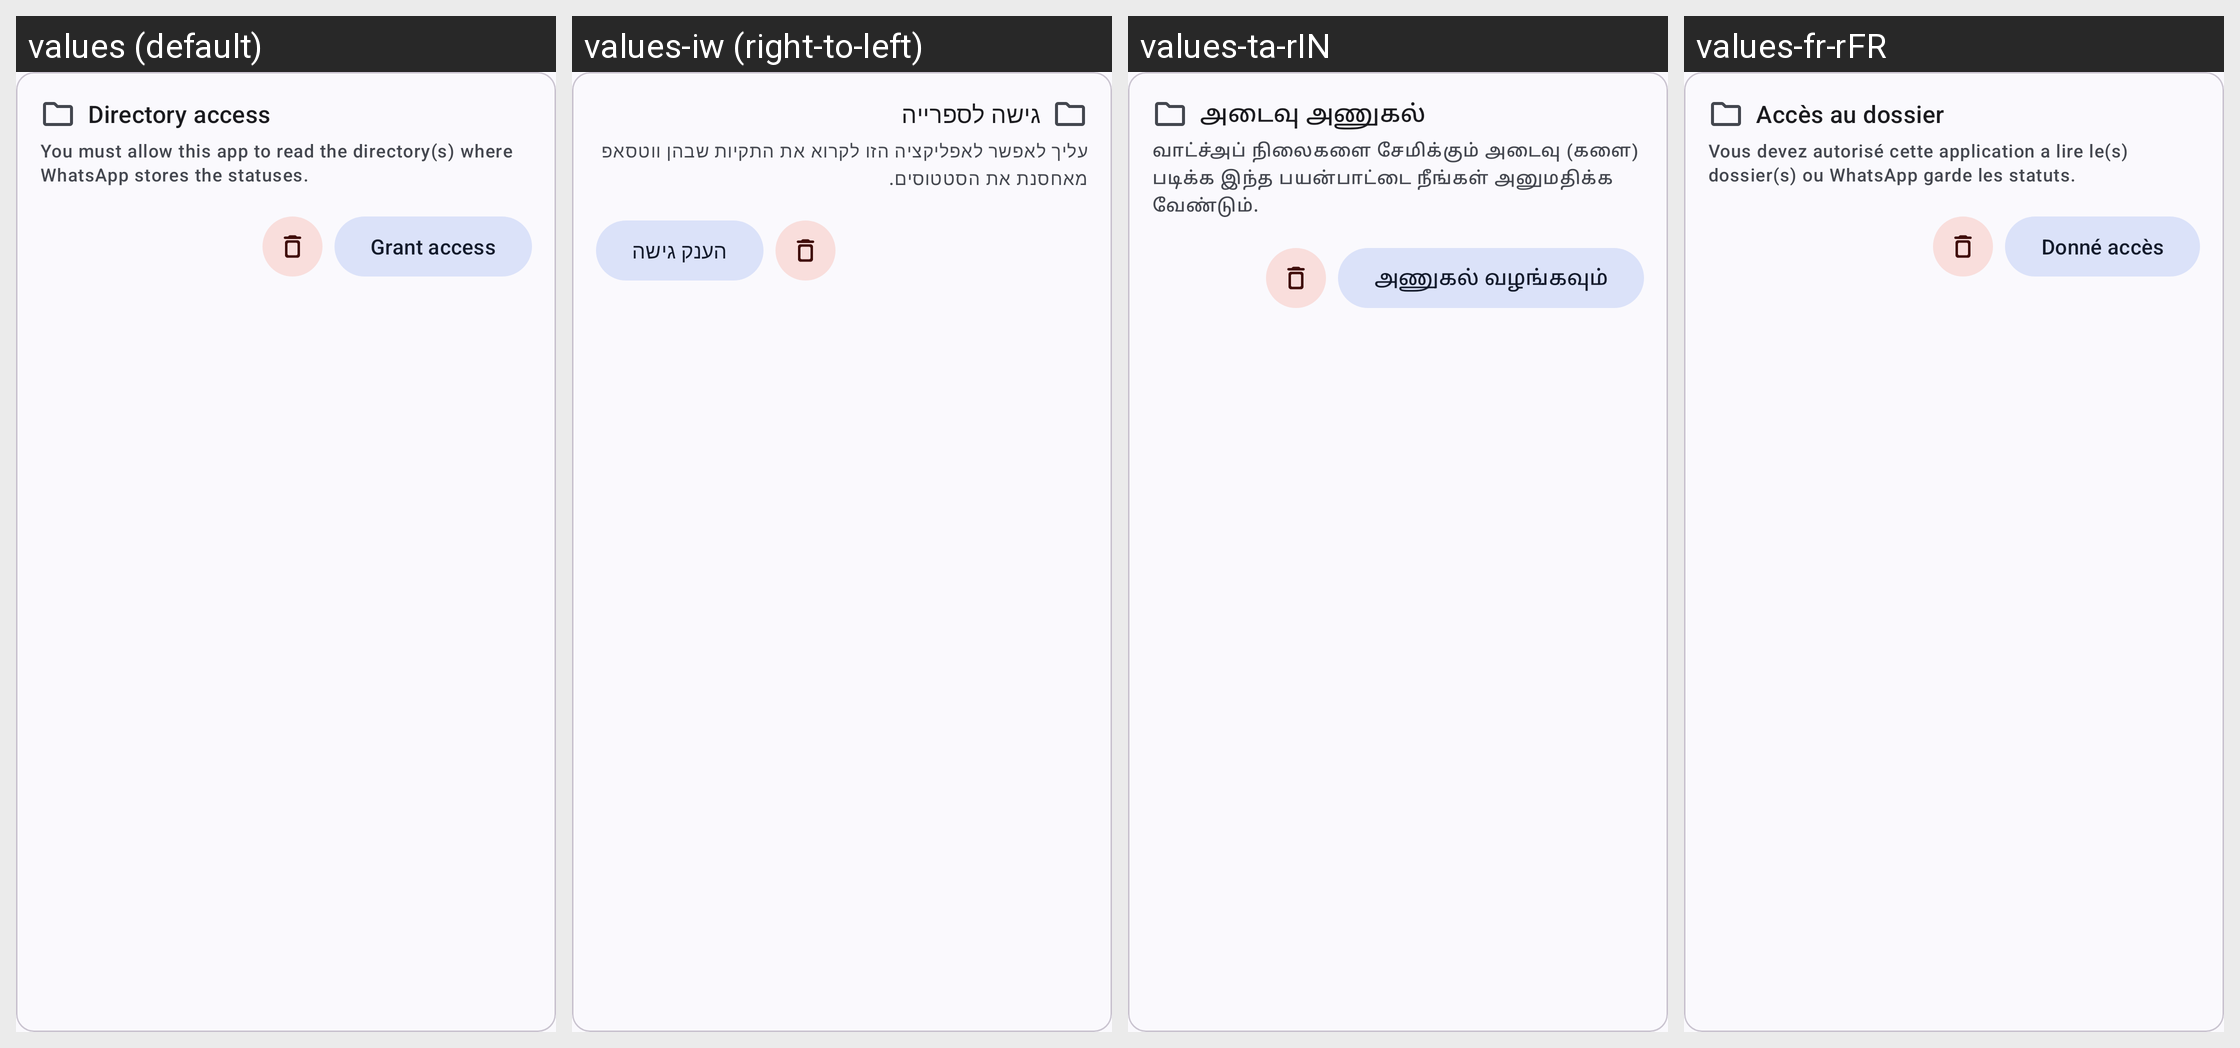

The Android screen above is rendered under several locales of the same app. Produce the string resources it draws, with the default and per-locale values.
Android screen res/layout/directory_permission_view.xml rendered under 4 locales, left to right: values (default), values-iw (right-to-left), values-ta-rIN, values-fr-rFR. Device: Nexus 5 (rendered at 1080×1920; each locale shown at half size, 540×960, under a caption strip naming it); theme Theme.WhatSave.
Other locales in the repository, not shown: values-ar, values-be-rBY, values-de, values-es-rES, values-es-rUS, values-es-rVE, values-hi-rIN, values-in, values-it-rIT, values-kk-rKZ, values-nl-rNL, values-pt, values-pt-rBR, values-ru-rRU.
Strings drawn on this screen, with the default value and each locale's value (text and hints the layout hard-codes, and strings that could not be matched under every locale, appear in the picture but are not listed):

directory_access_title
  values: Directory access
  values-iw: גישה לספרייה
  values-ta-rIN: அடைவு அணுகல்
  values-fr-rFR: Accès au dossier

directory_access_description
  values: You must allow this app to read the directory(s) where WhatsApp stores the statuses.
  values-iw: עליך לאפשר לאפליקציה הזו לקרוא את התקיות שבהן ווטסאפ מאחסנת את הסטטוסים.
  values-ta-rIN: வாட்ச்அப் நிலைகளை சேமிக்கும் அடைவு (களை) படிக்க இந்த பயன்பாட்டை நீங்கள் அனுமதிக்க வேண்டும்.
  values-fr-rFR: Vous devez autorisé cette application a lire le(s) dossier(s) ou WhatsApp garde les statuts.

grant_access_action
  values: Grant access
  values-iw: הענק גישה
  values-ta-rIN: அணுகல் வழங்கவும்
  values-fr-rFR: Donné accès
